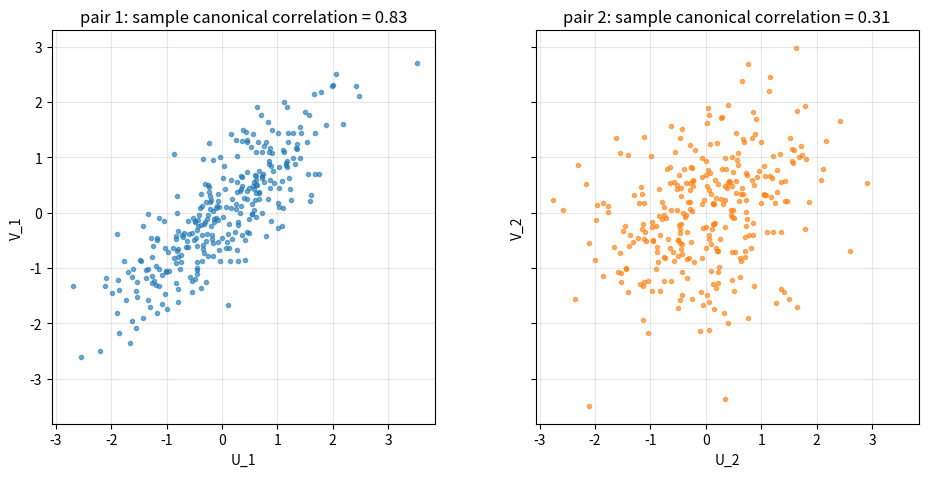

This figure's Python source:
"""Sample canonical variates for simulated data with two sets of variables (p = 2, q = 3)."""

import numpy as np
import matplotlib.pyplot as plt

rng = np.random.default_rng(0)
n = 300
z = rng.standard_normal((n, 2))
X1 = np.column_stack([z[:, 0] + 0.4 * rng.standard_normal(n), 0.6 * z[:, 1] + 0.9 * rng.standard_normal(n)])
X2 = np.column_stack([
    z[:, 0] + 0.3 * z[:, 1] + 0.5 * rng.standard_normal(n),
    0.7 * z[:, 1] + 0.8 * rng.standard_normal(n),
    rng.standard_normal(n),
])


def inv_sqrt(A):
    w, V = np.linalg.eigh(A)
    return V @ np.diag(w**-0.5) @ V.T


S = np.cov(np.column_stack([X1, X2]).T)
p = X1.shape[1]
S11, S12, S22 = S[:p, :p], S[:p, p:], S[p:, p:]
Y = inv_sqrt(S11) @ S12 @ inv_sqrt(S22)
P1, rho, P2t = np.linalg.svd(Y)
A = (inv_sqrt(S11) @ P1).T
B = (inv_sqrt(S22) @ P2t.T[:, :p]).T
U = (X1 - X1.mean(axis=0)) @ A.T
V = (X2 - X2.mean(axis=0)) @ B.T
fig, axes = plt.subplots(1, 2, figsize=(10, 4.8), sharex=True, sharey=True)
for k, ax in enumerate(axes):
    ax.plot(U[:, k], V[:, k], "o", ms=3, alpha=0.6, color=f"C{k}")
    ax.set_title(f"pair {k + 1}: sample canonical correlation = {rho[k]:.2f}")
    ax.set_xlabel(f"U_{k + 1}")
    ax.set_ylabel(f"V_{k + 1}")
    ax.set_aspect("equal")
    ax.grid(alpha=0.3)
fig.tight_layout()
